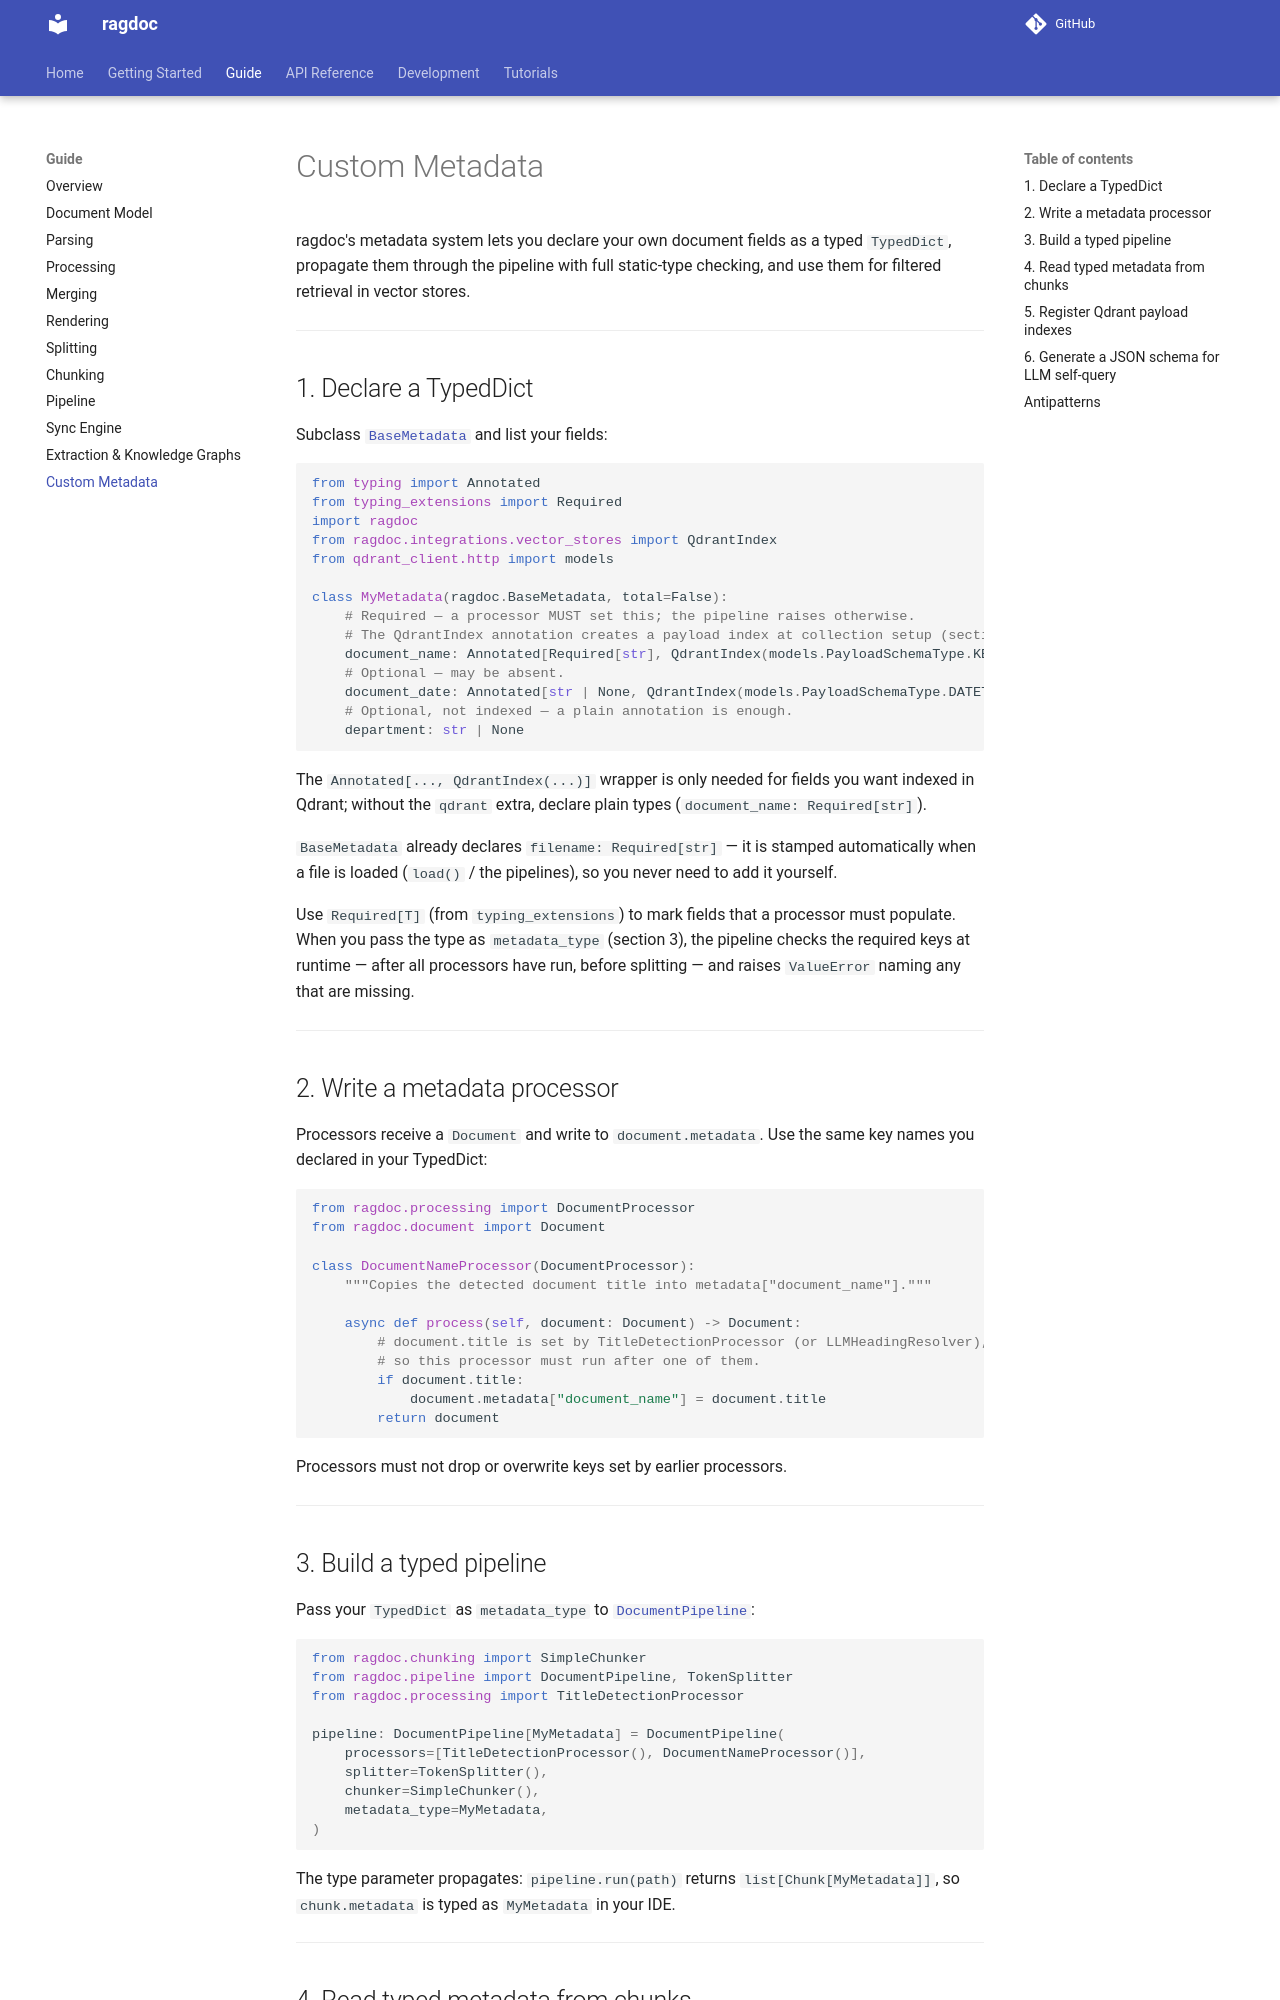

repository: JoelGotsch/ragdoc · page: guide/custom-metadata/index.html · generator: mkdocs

# Custom Metadata

ragdoc's metadata system lets you declare your own document fields as a typed
`TypedDict`, propagate them through the pipeline with full static-type checking,
and use them for filtered retrieval in vector stores.

---

## 1. Declare a TypedDict

Subclass [`BaseMetadata`](../api/metadata.md#basemetadata) and list your fields:

```python
from typing import Annotated
from typing_extensions import Required
import ragdoc
from ragdoc.integrations.vector_stores import QdrantIndex
from qdrant_client.http import models

class MyMetadata(ragdoc.BaseMetadata, total=False):
    # Required — a processor MUST set this; the pipeline raises otherwise.
    # The QdrantIndex annotation creates a payload index at collection setup (section 5).
    document_name: Annotated[Required[str], QdrantIndex(models.PayloadSchemaType.KEYWORD)]
    # Optional — may be absent.
    document_date: Annotated[str | None, QdrantIndex(models.PayloadSchemaType.DATETIME)]
    # Optional, not indexed — a plain annotation is enough.
    department: str | None
```

The `Annotated[..., QdrantIndex(...)]` wrapper is only needed for fields you want
indexed in Qdrant; without the `qdrant` extra, declare plain types
(`document_name: Required[str]`).

`BaseMetadata` already declares `filename: Required[str]` — it is stamped
automatically when a file is loaded (`load()` / the pipelines), so you never need to
add it yourself.

Use `Required[T]` (from `typing_extensions`) to mark fields that a processor must
populate.  When you pass the type as `metadata_type` (section 3), the pipeline checks
the required keys at runtime — after all processors have run, before splitting — and
raises `ValueError` naming any that are missing.

---

## 2. Write a metadata processor

Processors receive a `Document` and write to `document.metadata`.  Use the same
key names you declared in your TypedDict:

```python
from ragdoc.processing import DocumentProcessor
from ragdoc.document import Document

class DocumentNameProcessor(DocumentProcessor):
    """Copies the detected document title into metadata["document_name"]."""

    async def process(self, document: Document) -> Document:
        # document.title is set by TitleDetectionProcessor (or LLMHeadingResolver),
        # so this processor must run after one of them.
        if document.title:
            document.metadata["document_name"] = document.title
        return document
```

Processors must not drop or overwrite keys set by earlier processors.

---

## 3. Build a typed pipeline

Pass your `TypedDict` as `metadata_type` to
[`DocumentPipeline`](../api/pipeline.md#documentpipeline):

```python
from ragdoc.chunking import SimpleChunker
from ragdoc.pipeline import DocumentPipeline, TokenSplitter
from ragdoc.processing import TitleDetectionProcessor

pipeline: DocumentPipeline[MyMetadata] = DocumentPipeline(
    processors=[TitleDetectionProcessor(), DocumentNameProcessor()],
    splitter=TokenSplitter(),
    chunker=SimpleChunker(),
    metadata_type=MyMetadata,
)
```

The type parameter propagates: `pipeline.run(path)` returns
`list[Chunk[MyMetadata]]`, so `chunk.metadata` is typed as `MyMetadata` in
your IDE.

---
